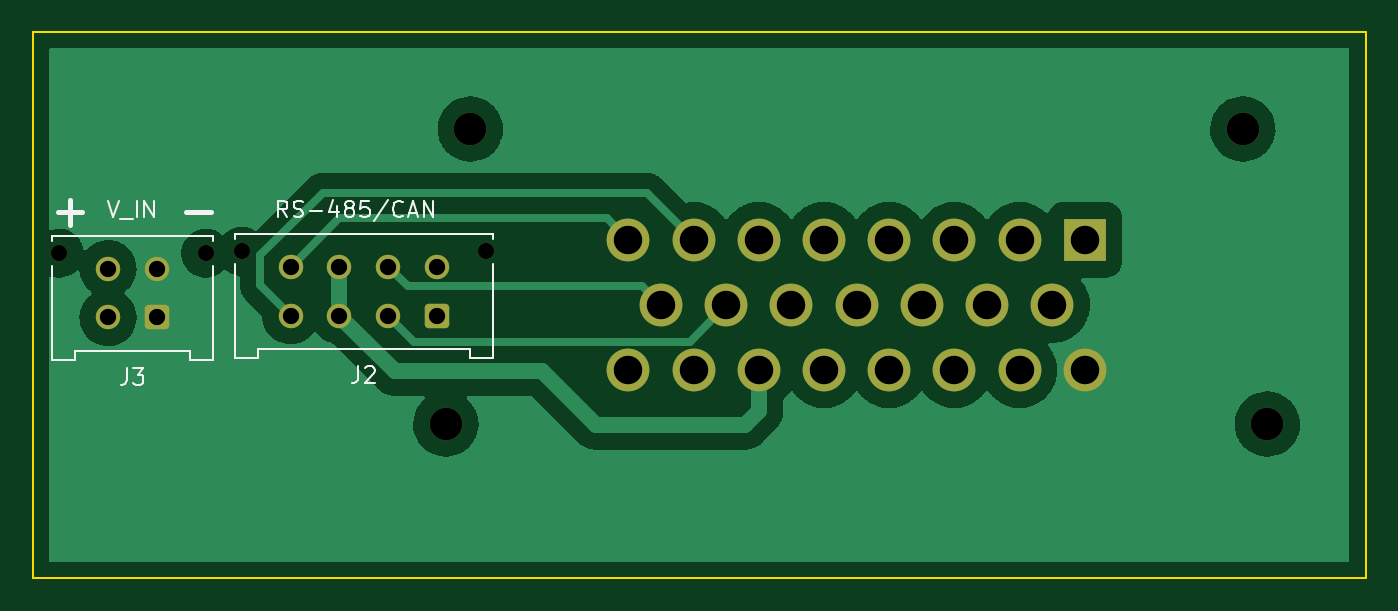
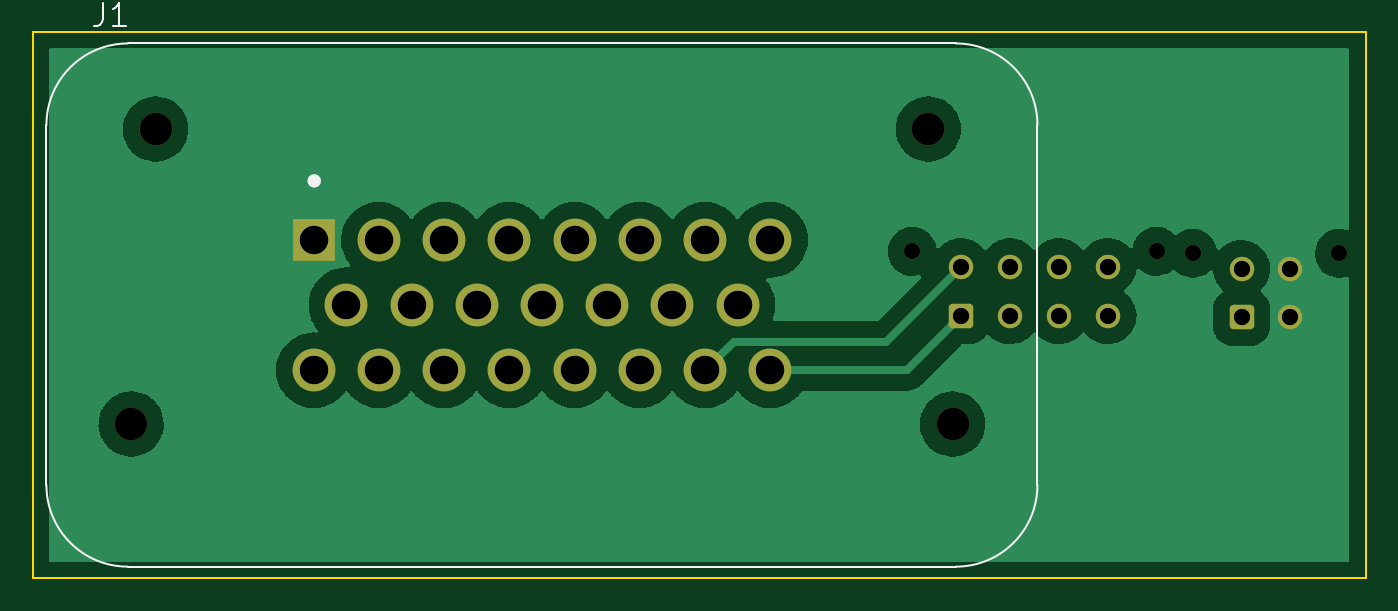
Circuit board: 11 layer files. Board 81.8 x 33.5 mm.
- bottom_copper: Input Connector-B_Cu.gbr (70865 bytes)
- bottom_mask: Input Connector-B_Mask.gbr (2386 bytes)
- paste: Input Connector-B_Paste.gbr (462 bytes)
- bottom_silk: Input Connector-B_Silkscreen.gbr (1458 bytes)
- outline: Input Connector-Edge_Cuts.gbr (692 bytes)
- top_copper: Input Connector-F_Cu.gbr (58533 bytes)
- top_mask: Input Connector-F_Mask.gbr (2386 bytes)
- paste: Input Connector-F_Paste.gbr (462 bytes)
- top_silk: Input Connector-F_Silkscreen.gbr (5747 bytes)
- drill: Input Connector-NPTH.drl (538 bytes)
- drill: Input Connector-PTH.drl (983 bytes)

=== bottom_copper: Input Connector-B_Cu.gbr (70865 bytes, source omitted) ===
=== bottom_mask: Input Connector-B_Mask.gbr (2386 bytes, source withheld) ===
=== paste: Input Connector-B_Paste.gbr ===
%TF.GenerationSoftware,KiCad,Pcbnew,(6.0.1)*%
%TF.CreationDate,2022-08-22T15:29:29+03:00*%
%TF.ProjectId,Input Connector,496e7075-7420-4436-9f6e-6e6563746f72,rev?*%
%TF.SameCoordinates,Original*%
%TF.FileFunction,Paste,Bot*%
%TF.FilePolarity,Positive*%
%FSLAX46Y46*%
G04 Gerber Fmt 4.6, Leading zero omitted, Abs format (unit mm)*
G04 Created by KiCad (PCBNEW (6.0.1)) date 2022-08-22 15:29:29*
%MOMM*%
%LPD*%
G01*
G04 APERTURE LIST*
G04 APERTURE END LIST*
M02*

=== bottom_silk: Input Connector-B_Silkscreen.gbr ===
%TF.GenerationSoftware,KiCad,Pcbnew,(6.0.1)*%
%TF.CreationDate,2022-08-22T15:29:29+03:00*%
%TF.ProjectId,Input Connector,496e7075-7420-4436-9f6e-6e6563746f72,rev?*%
%TF.SameCoordinates,Original*%
%TF.FileFunction,Legend,Bot*%
%TF.FilePolarity,Positive*%
%FSLAX46Y46*%
G04 Gerber Fmt 4.6, Leading zero omitted, Abs format (unit mm)*
G04 Created by KiCad (PCBNEW (6.0.1)) date 2022-08-22 15:29:29*
%MOMM*%
%LPD*%
G01*
G04 APERTURE LIST*
%ADD10C,0.150000*%
%ADD11C,0.127000*%
%ADD12C,0.400000*%
G04 APERTURE END LIST*
D10*
%TO.C,J1*%
X164843983Y-65528207D02*
X164843983Y-66528404D01*
X164910663Y-66728443D01*
X165044023Y-66861803D01*
X165244062Y-66928483D01*
X165377422Y-66928483D01*
X163443707Y-66928483D02*
X164243865Y-66928483D01*
X163843786Y-66928483D02*
X163843786Y-65528207D01*
X163977146Y-65728246D01*
X164110505Y-65861606D01*
X164243865Y-65928286D01*
D11*
X107522000Y-95124000D02*
X107522000Y-73024000D01*
X112522000Y-68024000D02*
X163322000Y-68024000D01*
X168322000Y-73024000D02*
X168322000Y-95124000D01*
X163322000Y-100124000D02*
X112522000Y-100124000D01*
X163322000Y-100124000D02*
G75*
G03*
X168322000Y-95124000I0J5000000D01*
G01*
X112522000Y-68024000D02*
G75*
G03*
X107522000Y-73024000I0J-5000000D01*
G01*
X107522000Y-95124000D02*
G75*
G03*
X112522000Y-100124000I5000000J0D01*
G01*
X168322000Y-73024000D02*
G75*
G03*
X163322000Y-68024000I-5000000J0D01*
G01*
D12*
X152092000Y-76454000D02*
G75*
G03*
X152092000Y-76454000I-200000J0D01*
G01*
%TD*%
M02*

=== outline: Input Connector-Edge_Cuts.gbr ===
%TF.GenerationSoftware,KiCad,Pcbnew,(6.0.1)*%
%TF.CreationDate,2022-08-22T15:29:29+03:00*%
%TF.ProjectId,Input Connector,496e7075-7420-4436-9f6e-6e6563746f72,rev?*%
%TF.SameCoordinates,Original*%
%TF.FileFunction,Profile,NP*%
%FSLAX46Y46*%
G04 Gerber Fmt 4.6, Leading zero omitted, Abs format (unit mm)*
G04 Created by KiCad (PCBNEW (6.0.1)) date 2022-08-22 15:29:29*
%MOMM*%
%LPD*%
G01*
G04 APERTURE LIST*
%TA.AperFunction,Profile*%
%ADD10C,0.100000*%
%TD*%
G04 APERTURE END LIST*
D10*
X87376000Y-100838000D02*
X169164000Y-100838000D01*
X169164000Y-100838000D02*
X169164000Y-67310000D01*
X169164000Y-67310000D02*
X87376000Y-67310000D01*
X87376000Y-67310000D02*
X87376000Y-100838000D01*
M02*

=== top_copper: Input Connector-F_Cu.gbr (58533 bytes, source omitted) ===
=== top_mask: Input Connector-F_Mask.gbr (2386 bytes, source withheld) ===
=== paste: Input Connector-F_Paste.gbr ===
%TF.GenerationSoftware,KiCad,Pcbnew,(6.0.1)*%
%TF.CreationDate,2022-08-22T15:29:29+03:00*%
%TF.ProjectId,Input Connector,496e7075-7420-4436-9f6e-6e6563746f72,rev?*%
%TF.SameCoordinates,Original*%
%TF.FileFunction,Paste,Top*%
%TF.FilePolarity,Positive*%
%FSLAX46Y46*%
G04 Gerber Fmt 4.6, Leading zero omitted, Abs format (unit mm)*
G04 Created by KiCad (PCBNEW (6.0.1)) date 2022-08-22 15:29:29*
%MOMM*%
%LPD*%
G01*
G04 APERTURE LIST*
G04 APERTURE END LIST*
M02*

=== top_silk: Input Connector-F_Silkscreen.gbr ===
%TF.GenerationSoftware,KiCad,Pcbnew,(6.0.1)*%
%TF.CreationDate,2022-08-22T15:29:29+03:00*%
%TF.ProjectId,Input Connector,496e7075-7420-4436-9f6e-6e6563746f72,rev?*%
%TF.SameCoordinates,Original*%
%TF.FileFunction,Legend,Top*%
%TF.FilePolarity,Positive*%
%FSLAX46Y46*%
G04 Gerber Fmt 4.6, Leading zero omitted, Abs format (unit mm)*
G04 Created by KiCad (PCBNEW (6.0.1)) date 2022-08-22 15:29:29*
%MOMM*%
%LPD*%
G01*
G04 APERTURE LIST*
%ADD10C,0.300000*%
%ADD11C,0.150000*%
%ADD12C,0.120000*%
G04 APERTURE END LIST*
D10*
X96774095Y-78374857D02*
X98297904Y-78374857D01*
X88900095Y-78374857D02*
X90423904Y-78374857D01*
X89662000Y-79136761D02*
X89662000Y-77612952D01*
D11*
X102997523Y-78684380D02*
X102664190Y-78208190D01*
X102426095Y-78684380D02*
X102426095Y-77684380D01*
X102807047Y-77684380D01*
X102902285Y-77732000D01*
X102949904Y-77779619D01*
X102997523Y-77874857D01*
X102997523Y-78017714D01*
X102949904Y-78112952D01*
X102902285Y-78160571D01*
X102807047Y-78208190D01*
X102426095Y-78208190D01*
X103378476Y-78636761D02*
X103521333Y-78684380D01*
X103759428Y-78684380D01*
X103854666Y-78636761D01*
X103902285Y-78589142D01*
X103949904Y-78493904D01*
X103949904Y-78398666D01*
X103902285Y-78303428D01*
X103854666Y-78255809D01*
X103759428Y-78208190D01*
X103568952Y-78160571D01*
X103473714Y-78112952D01*
X103426095Y-78065333D01*
X103378476Y-77970095D01*
X103378476Y-77874857D01*
X103426095Y-77779619D01*
X103473714Y-77732000D01*
X103568952Y-77684380D01*
X103807047Y-77684380D01*
X103949904Y-77732000D01*
X104378476Y-78303428D02*
X105140380Y-78303428D01*
X106045142Y-78017714D02*
X106045142Y-78684380D01*
X105807047Y-77636761D02*
X105568952Y-78351047D01*
X106188000Y-78351047D01*
X106711809Y-78112952D02*
X106616571Y-78065333D01*
X106568952Y-78017714D01*
X106521333Y-77922476D01*
X106521333Y-77874857D01*
X106568952Y-77779619D01*
X106616571Y-77732000D01*
X106711809Y-77684380D01*
X106902285Y-77684380D01*
X106997523Y-77732000D01*
X107045142Y-77779619D01*
X107092761Y-77874857D01*
X107092761Y-77922476D01*
X107045142Y-78017714D01*
X106997523Y-78065333D01*
X106902285Y-78112952D01*
X106711809Y-78112952D01*
X106616571Y-78160571D01*
X106568952Y-78208190D01*
X106521333Y-78303428D01*
X106521333Y-78493904D01*
X106568952Y-78589142D01*
X106616571Y-78636761D01*
X106711809Y-78684380D01*
X106902285Y-78684380D01*
X106997523Y-78636761D01*
X107045142Y-78589142D01*
X107092761Y-78493904D01*
X107092761Y-78303428D01*
X107045142Y-78208190D01*
X106997523Y-78160571D01*
X106902285Y-78112952D01*
X107997523Y-77684380D02*
X107521333Y-77684380D01*
X107473714Y-78160571D01*
X107521333Y-78112952D01*
X107616571Y-78065333D01*
X107854666Y-78065333D01*
X107949904Y-78112952D01*
X107997523Y-78160571D01*
X108045142Y-78255809D01*
X108045142Y-78493904D01*
X107997523Y-78589142D01*
X107949904Y-78636761D01*
X107854666Y-78684380D01*
X107616571Y-78684380D01*
X107521333Y-78636761D01*
X107473714Y-78589142D01*
X109188000Y-77636761D02*
X108330857Y-78922476D01*
X110092761Y-78589142D02*
X110045142Y-78636761D01*
X109902285Y-78684380D01*
X109807047Y-78684380D01*
X109664190Y-78636761D01*
X109568952Y-78541523D01*
X109521333Y-78446285D01*
X109473714Y-78255809D01*
X109473714Y-78112952D01*
X109521333Y-77922476D01*
X109568952Y-77827238D01*
X109664190Y-77732000D01*
X109807047Y-77684380D01*
X109902285Y-77684380D01*
X110045142Y-77732000D01*
X110092761Y-77779619D01*
X110473714Y-78398666D02*
X110949904Y-78398666D01*
X110378476Y-78684380D02*
X110711809Y-77684380D01*
X111045142Y-78684380D01*
X111378476Y-78684380D02*
X111378476Y-77684380D01*
X111949904Y-78684380D01*
X111949904Y-77684380D01*
X91995809Y-77684380D02*
X92329142Y-78684380D01*
X92662476Y-77684380D01*
X92757714Y-78779619D02*
X93519619Y-78779619D01*
X93757714Y-78684380D02*
X93757714Y-77684380D01*
X94233904Y-78684380D02*
X94233904Y-77684380D01*
X94805333Y-78684380D01*
X94805333Y-77684380D01*
%TO.C,J3*%
X93162666Y-87958380D02*
X93162666Y-88672666D01*
X93115047Y-88815523D01*
X93019809Y-88910761D01*
X92876952Y-88958380D01*
X92781714Y-88958380D01*
X93543619Y-87958380D02*
X94162666Y-87958380D01*
X93829333Y-88339333D01*
X93972190Y-88339333D01*
X94067428Y-88386952D01*
X94115047Y-88434571D01*
X94162666Y-88529809D01*
X94162666Y-88767904D01*
X94115047Y-88863142D01*
X94067428Y-88910761D01*
X93972190Y-88958380D01*
X93686476Y-88958380D01*
X93591238Y-88910761D01*
X93543619Y-88863142D01*
%TO.C,J2*%
X107362666Y-87841380D02*
X107362666Y-88555666D01*
X107315047Y-88698523D01*
X107219809Y-88793761D01*
X107076952Y-88841380D01*
X106981714Y-88841380D01*
X107791238Y-87936619D02*
X107838857Y-87889000D01*
X107934095Y-87841380D01*
X108172190Y-87841380D01*
X108267428Y-87889000D01*
X108315047Y-87936619D01*
X108362666Y-88031857D01*
X108362666Y-88127095D01*
X108315047Y-88269952D01*
X107743619Y-88841380D01*
X108362666Y-88841380D01*
D12*
%TO.C,J3*%
X98431000Y-81656000D02*
X98431000Y-87416000D01*
X89981000Y-87416000D02*
X88561000Y-87416000D01*
X97011000Y-86916000D02*
X89981000Y-86916000D01*
X88561000Y-79826000D02*
X88561000Y-80136000D01*
X88561000Y-87416000D02*
X88561000Y-81656000D01*
X97011000Y-87416000D02*
X97011000Y-86916000D01*
X98431000Y-80136000D02*
X98431000Y-79826000D01*
X98431000Y-79826000D02*
X88561000Y-79826000D01*
X89981000Y-86916000D02*
X89981000Y-87416000D01*
X98431000Y-87416000D02*
X97011000Y-87416000D01*
%TO.C,J2*%
X115631000Y-81539000D02*
X115631000Y-87299000D01*
X114211000Y-87299000D02*
X114211000Y-86799000D01*
X99761000Y-79709000D02*
X99761000Y-80019000D01*
X101181000Y-87299000D02*
X99761000Y-87299000D01*
X115631000Y-80019000D02*
X115631000Y-79709000D01*
X114211000Y-86799000D02*
X101181000Y-86799000D01*
X115631000Y-87299000D02*
X114211000Y-87299000D01*
X115631000Y-79709000D02*
X99761000Y-79709000D01*
X99761000Y-87299000D02*
X99761000Y-81539000D01*
X101181000Y-86799000D02*
X101181000Y-87299000D01*
%TD*%
M02*

=== drill: Input Connector-NPTH.drl ===
M48
; DRILL file {KiCad (6.0.1)} date Mon Aug 22 15:29:30 2022
; FORMAT={-:-/ absolute / metric / decimal}
; #@! TF.CreationDate,2022-08-22T15:29:30+03:00
; #@! TF.GenerationSoftware,Kicad,Pcbnew,(6.0.1)
; #@! TF.FileFunction,NonPlated,1,2,NPTH
FMAT,2
METRIC
; #@! TA.AperFunction,NonPlated,NPTH,ComponentDrill
T1C1.000
; #@! TA.AperFunction,NonPlated,NPTH,ComponentDrill
T2C2.000
%
G90
G05
T1
X88.996Y-80.896
X97.996Y-80.896
X100.196Y-80.779
X115.196Y-80.779
T2
X112.722Y-91.374
X114.222Y-73.274
X161.622Y-73.274
X163.122Y-91.374
T0
M30

=== drill: Input Connector-PTH.drl ===
M48
; DRILL file {KiCad (6.0.1)} date Mon Aug 22 15:29:30 2022
; FORMAT={-:-/ absolute / metric / decimal}
; #@! TF.CreationDate,2022-08-22T15:29:30+03:00
; #@! TF.GenerationSoftware,Kicad,Pcbnew,(6.0.1)
; #@! TF.FileFunction,Plated,1,2,PTH
FMAT,2
METRIC
; #@! TA.AperFunction,Plated,PTH,ComponentDrill
T1C1.000
; #@! TA.AperFunction,Plated,PTH,ComponentDrill
T2C1.750
%
G90
G05
T1
X91.996Y-81.836
X91.996Y-84.836
X94.996Y-81.836
X94.996Y-84.836
X103.196Y-81.719
X103.196Y-84.719
X106.196Y-81.719
X106.196Y-84.719
X109.196Y-81.719
X109.196Y-84.719
X112.196Y-81.719
X112.196Y-84.719
T2
X123.922Y-80.074
X123.922Y-88.074
X125.922Y-84.074
X127.922Y-80.074
X127.922Y-88.074
X129.922Y-84.074
X131.922Y-80.074
X131.922Y-88.074
X133.922Y-84.074
X135.922Y-80.074
X135.922Y-88.074
X137.922Y-84.074
X139.922Y-80.074
X139.922Y-88.074
X141.922Y-84.074
X143.922Y-80.074
X143.922Y-88.074
X145.922Y-84.074
X147.922Y-80.074
X147.922Y-88.074
X149.922Y-84.074
X151.922Y-80.074
X151.922Y-88.074
T0
M30

